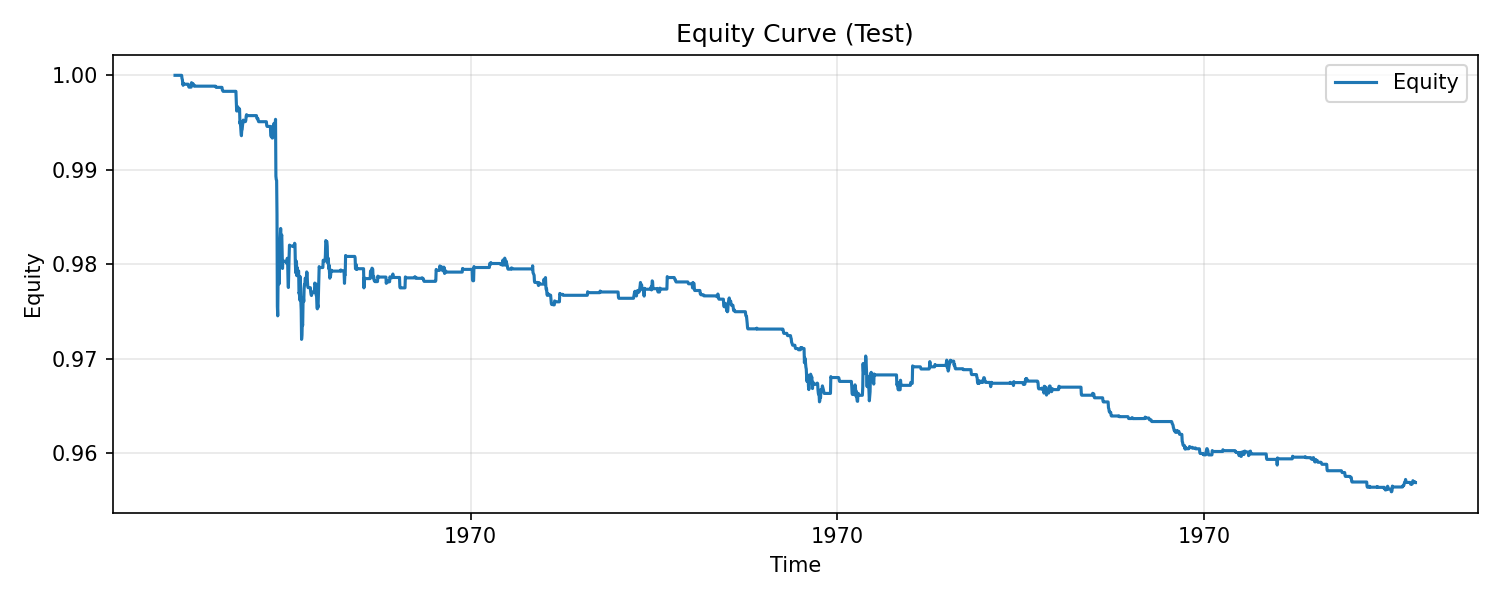

Values plotted in this chart, from the file beside it:
timestamp, equity
1970-01-01 00:00:00.000019194, 1.0
1970-01-01 00:00:00.000019195, 1.0
1970-01-01 00:00:00.000019196, 1.0
1970-01-01 00:00:00.000019197, 1.0
1970-01-01 00:00:00.000019198, 1.0
1970-01-01 00:00:00.000019199, 1.0
1970-01-01 00:00:00.000019200, 1.0
1970-01-01 00:00:00.000019201, 1.0
1970-01-01 00:00:00.000019202, 1.0
1970-01-01 00:00:00.000019203, 1.0
1970-01-01 00:00:00.000019204, 1.0
1970-01-01 00:00:00.000019205, 1.0
1970-01-01 00:00:00.000019206, 1.0
1970-01-01 00:00:00.000019207, 1.0
1970-01-01 00:00:00.000019208, 1.0
1970-01-01 00:00:00.000019209, 1.0
1970-01-01 00:00:00.000019210, 1.0
1970-01-01 00:00:00.000019211, 1.0
1970-01-01 00:00:00.000019212, 1.0
1970-01-01 00:00:00.000019213, 0.9997
1970-01-01 00:00:00.000019214, 0.9996
1970-01-01 00:00:00.000019215, 0.9991
1970-01-01 00:00:00.000019216, 0.9989
1970-01-01 00:00:00.000019217, 0.9992
1970-01-01 00:00:00.000019218, 0.9991
1970-01-01 00:00:00.000019219, 0.9991
1970-01-01 00:00:00.000019220, 0.9991
1970-01-01 00:00:00.000019221, 0.9991
1970-01-01 00:00:00.000019222, 0.9991
1970-01-01 00:00:00.000019223, 0.9991
1970-01-01 00:00:00.000019224, 0.9991
1970-01-01 00:00:00.000019225, 0.9991
1970-01-01 00:00:00.000019226, 0.9991
1970-01-01 00:00:00.000019227, 0.9991
1970-01-01 00:00:00.000019228, 0.9991
1970-01-01 00:00:00.000019229, 0.9991
1970-01-01 00:00:00.000019230, 0.9991
1970-01-01 00:00:00.000019231, 0.9988
1970-01-01 00:00:00.000019232, 0.9987
1970-01-01 00:00:00.000019233, 0.9987
1970-01-01 00:00:00.000019234, 0.9987
1970-01-01 00:00:00.000019235, 0.9987
1970-01-01 00:00:00.000019236, 0.9987
1970-01-01 00:00:00.000019237, 0.9987
1970-01-01 00:00:00.000019238, 0.9987
1970-01-01 00:00:00.000019239, 0.9992
1970-01-01 00:00:00.000019240, 0.9991
1970-01-01 00:00:00.000019241, 0.9991
1970-01-01 00:00:00.000019242, 0.9991
1970-01-01 00:00:00.000019243, 0.9991
1970-01-01 00:00:00.000019244, 0.999
1970-01-01 00:00:00.000019245, 0.9989
1970-01-01 00:00:00.000019246, 0.999
1970-01-01 00:00:00.000019247, 0.9989
1970-01-01 00:00:00.000019248, 0.9989
1970-01-01 00:00:00.000019249, 0.9989
1970-01-01 00:00:00.000019250, 0.9989
1970-01-01 00:00:00.000019251, 0.9989
1970-01-01 00:00:00.000019252, 0.9989
1970-01-01 00:00:00.000019253, 0.9989
... 3,323 more rows
